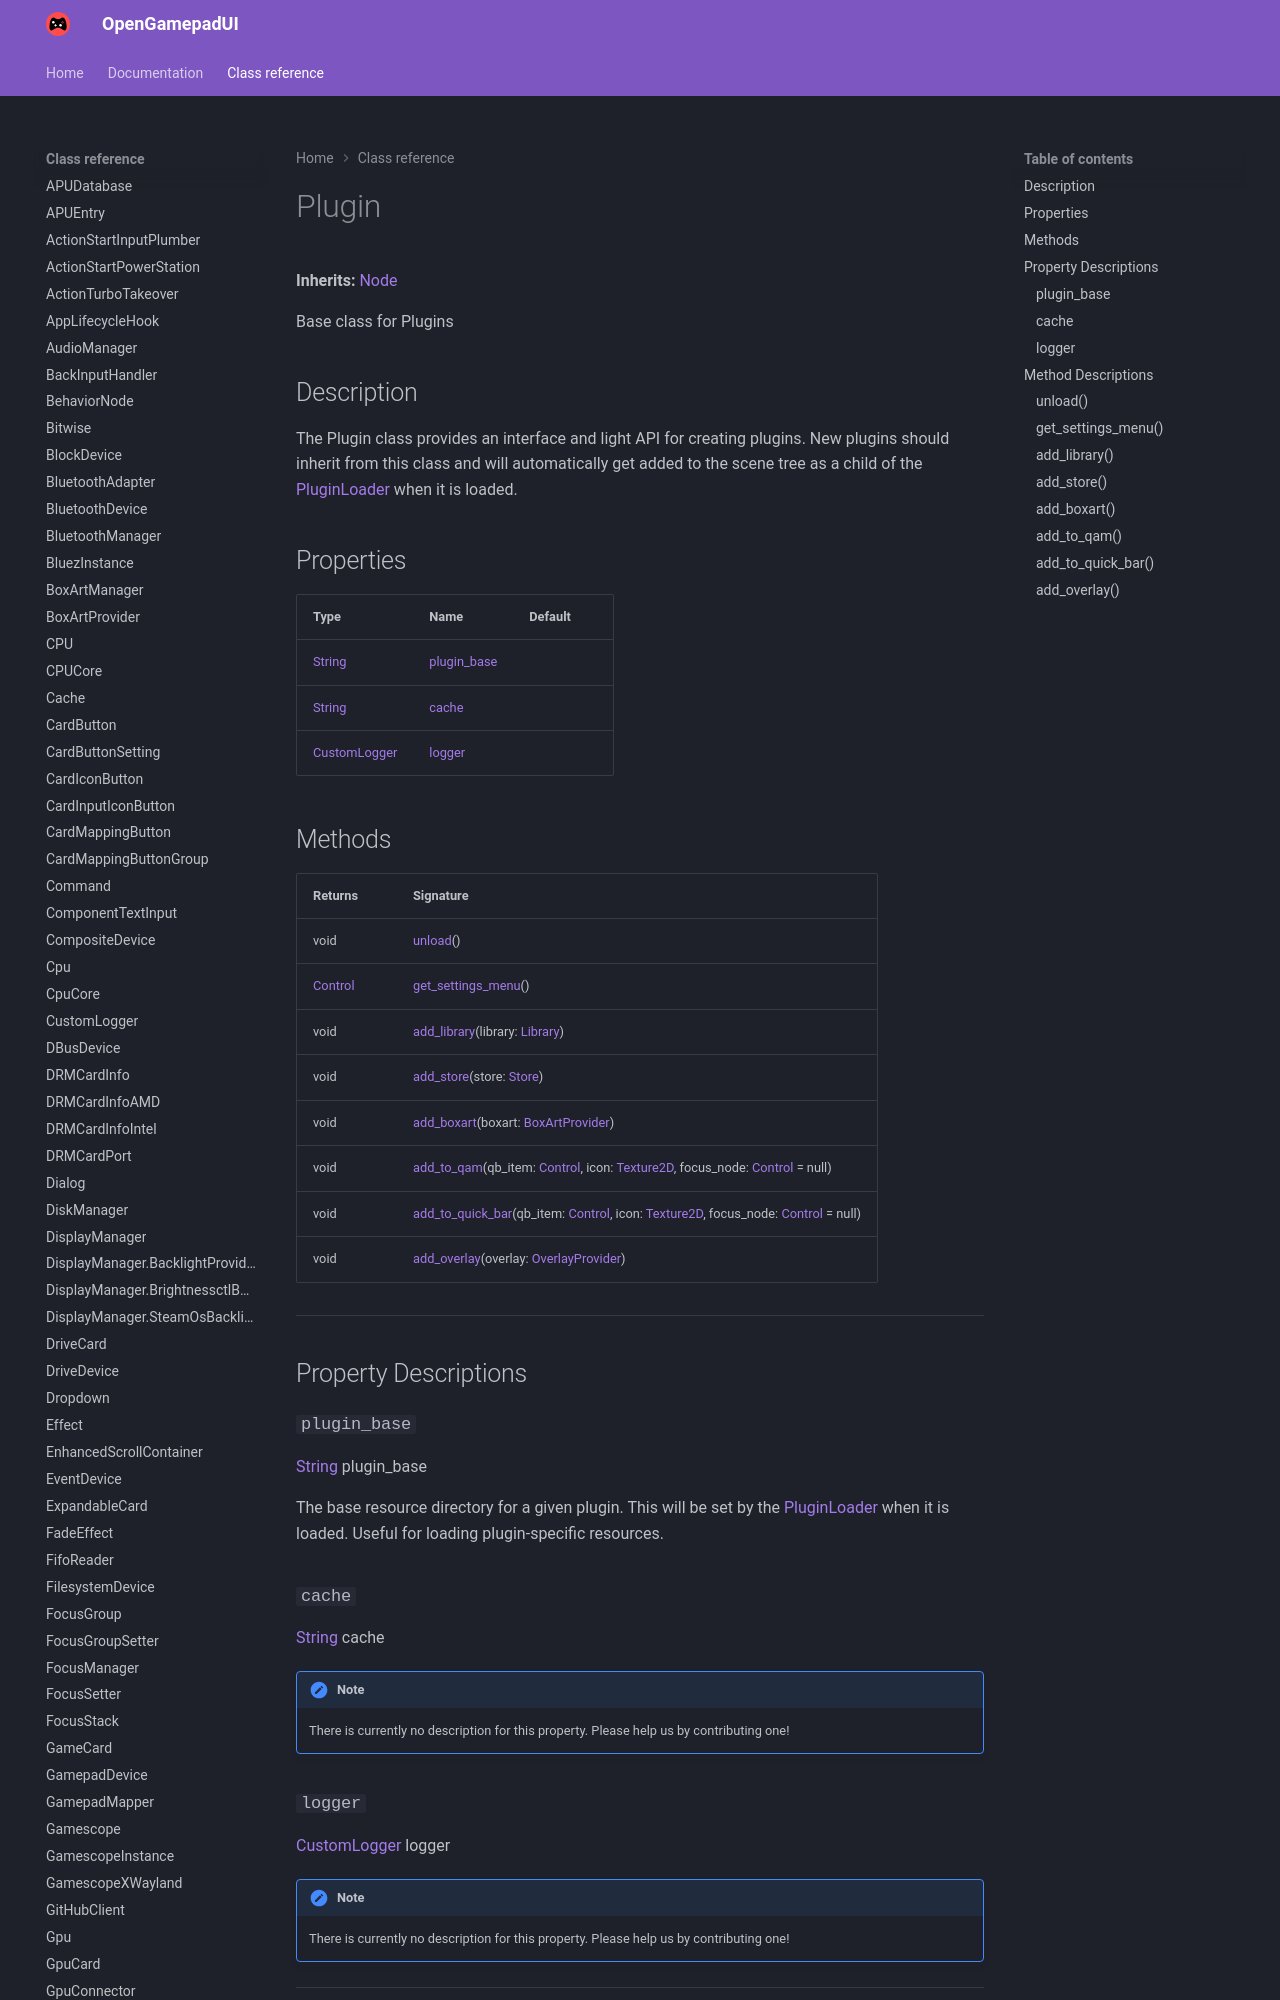

repository: ShadowBlip/OpenGamepadUI · page: class-reference/Plugin/index.html · generator: mkdocs

# Plugin

**Inherits:** [Node](https://docs.godotengine.org/en/stable/classes/class_node.html)

Base class for Plugins
## Description

The Plugin class provides an interface and light API for creating plugins. New plugins should inherit from this class and will automatically get added to the scene tree as a child of the [PluginLoader](../PluginLoader) when it is loaded.
## Properties

| Type | Name | Default |
| ---- | ---- | ------- |
| [String](https://docs.godotengine.org/en/stable/classes/class_string.html) | [plugin_base](./#plugin_base) |  |
| [String](https://docs.godotengine.org/en/stable/classes/class_string.html) | [cache](./#cache) |  |
| [CustomLogger](../CustomLogger) | [logger](./#logger) | <unknown> |
